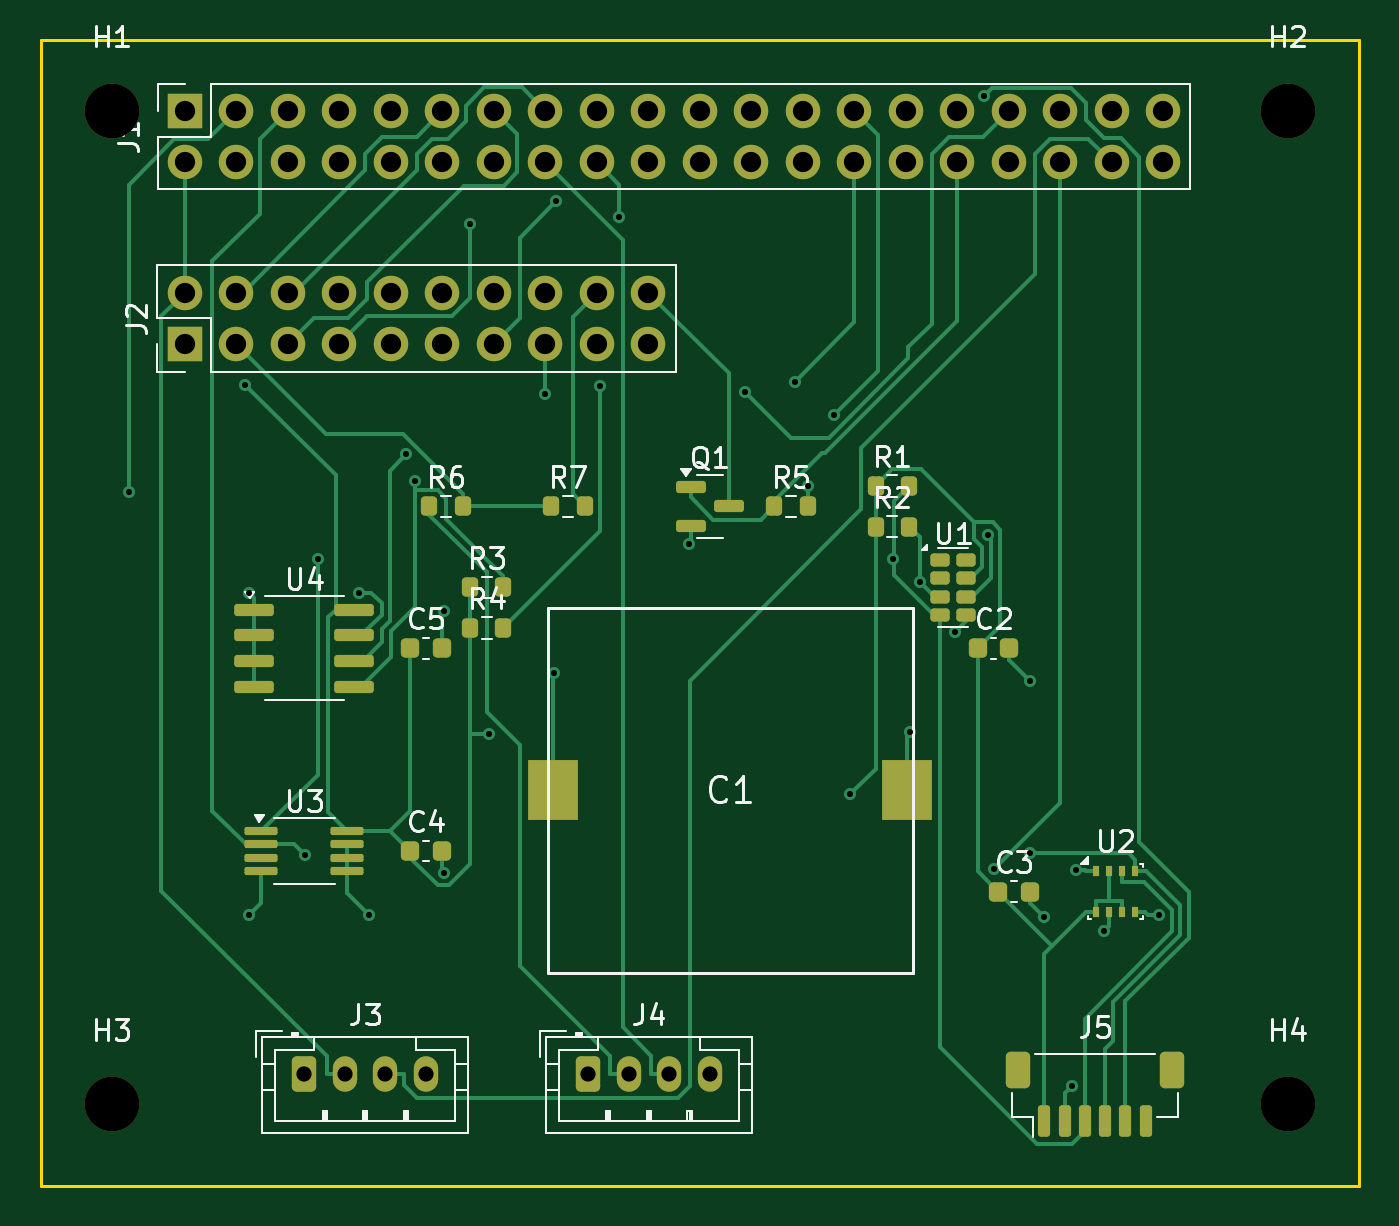
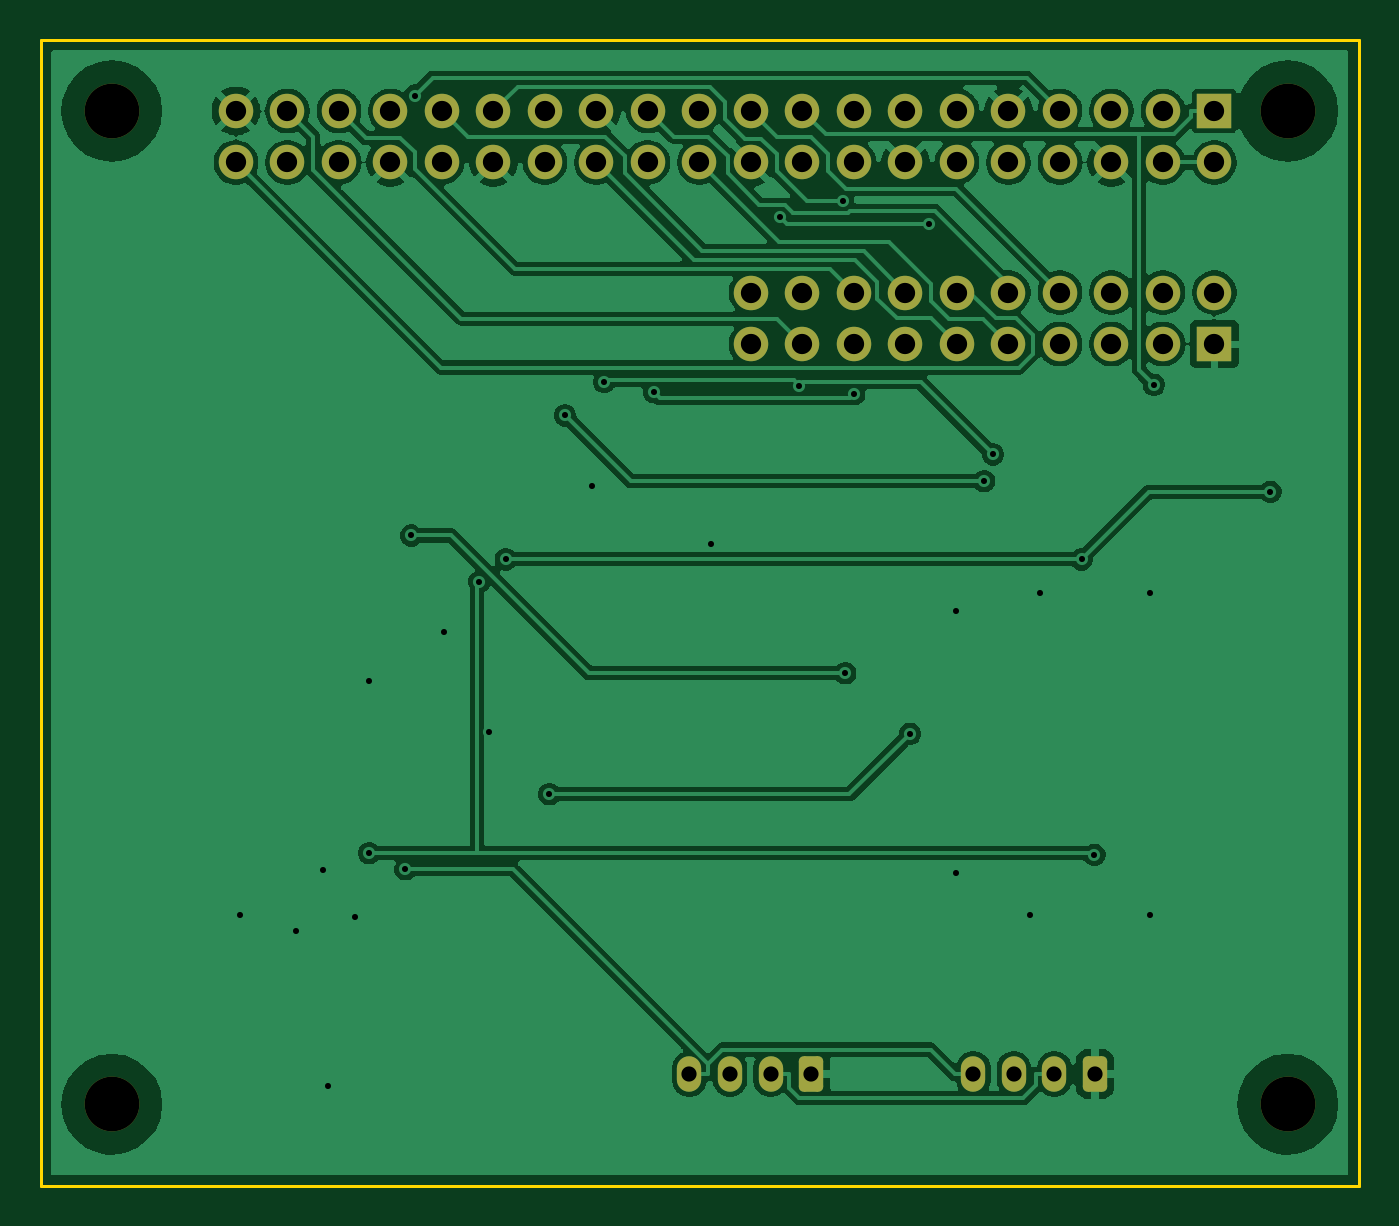
Circuit board: 8 layer files. Board 65.0 x 56.5 mm.
- bottom_copper: gx01-adapter-v2b-B_Cu.gbl (90512 bytes)
- bottom_mask: gx01-adapter-v2b-B_Mask.gbs (3084 bytes)
- bottom_silk: gx01-adapter-v2b-B_Silkscreen.gbo (474 bytes)
- outline: gx01-adapter-v2b-Edge_Cuts.gm1 (635 bytes)
- top_copper: gx01-adapter-v2b-F_Cu.gtl (24189 bytes)
- top_mask: gx01-adapter-v2b-F_Mask.gts (5994 bytes)
- top_silk: gx01-adapter-v2b-F_Silkscreen.gto (30754 bytes)
- drill: gx01-adapter-v2b.drl (2032 bytes)

=== bottom_copper: gx01-adapter-v2b-B_Cu.gbl (90512 bytes, source omitted) ===
=== bottom_mask: gx01-adapter-v2b-B_Mask.gbs (3084 bytes, source withheld) ===
=== bottom_silk: gx01-adapter-v2b-B_Silkscreen.gbo ===
%TF.GenerationSoftware,KiCad,Pcbnew,9.0.2+dfsg-1*%
%TF.CreationDate,2026-04-19T10:23:54-07:00*%
%TF.ProjectId,gx01-adapter-v2b,67783031-2d61-4646-9170-7465722d7632,rev?*%
%TF.SameCoordinates,Original*%
%TF.FileFunction,Legend,Bot*%
%TF.FilePolarity,Positive*%
%FSLAX46Y46*%
G04 Gerber Fmt 4.6, Leading zero omitted, Abs format (unit mm)*
G04 Created by KiCad (PCBNEW 9.0.2+dfsg-1) date 2026-04-19 10:23:54*
%MOMM*%
%LPD*%
G01*
G04 APERTURE LIST*
G04 APERTURE END LIST*
M02*

=== outline: gx01-adapter-v2b-Edge_Cuts.gm1 ===
%TF.GenerationSoftware,KiCad,Pcbnew,9.0.2+dfsg-1*%
%TF.CreationDate,2026-04-19T10:23:54-07:00*%
%TF.ProjectId,gx01-adapter-v2b,67783031-2d61-4646-9170-7465722d7632,rev?*%
%TF.SameCoordinates,Original*%
%TF.FileFunction,Profile,NP*%
%FSLAX46Y46*%
G04 Gerber Fmt 4.6, Leading zero omitted, Abs format (unit mm)*
G04 Created by KiCad (PCBNEW 9.0.2+dfsg-1) date 2026-04-19 10:23:54*
%MOMM*%
%LPD*%
G01*
G04 APERTURE LIST*
%TA.AperFunction,Profile*%
%ADD10C,0.150000*%
%TD*%
G04 APERTURE END LIST*
D10*
X0Y-56500000D02*
X0Y0D01*
X65000000Y-56500000D02*
X0Y-56500000D01*
X65000000Y0D02*
X65000000Y-56500000D01*
X0Y0D02*
X65000000Y0D01*
M02*

=== top_copper: gx01-adapter-v2b-F_Cu.gtl (24189 bytes, source omitted) ===
=== top_mask: gx01-adapter-v2b-F_Mask.gts ===
%TF.GenerationSoftware,KiCad,Pcbnew,9.0.2+dfsg-1*%
%TF.CreationDate,2026-04-19T10:23:54-07:00*%
%TF.ProjectId,gx01-adapter-v2b,67783031-2d61-4646-9170-7465722d7632,rev?*%
%TF.SameCoordinates,Original*%
%TF.FileFunction,Soldermask,Top*%
%TF.FilePolarity,Negative*%
%FSLAX46Y46*%
G04 Gerber Fmt 4.6, Leading zero omitted, Abs format (unit mm)*
G04 Created by KiCad (PCBNEW 9.0.2+dfsg-1) date 2026-04-19 10:23:54*
%MOMM*%
%LPD*%
G01*
G04 APERTURE LIST*
G04 Aperture macros list*
%AMRoundRect*
0 Rectangle with rounded corners*
0 $1 Rounding radius*
0 $2 $3 $4 $5 $6 $7 $8 $9 X,Y pos of 4 corners*
0 Add a 4 corners polygon primitive as box body*
4,1,4,$2,$3,$4,$5,$6,$7,$8,$9,$2,$3,0*
0 Add four circle primitives for the rounded corners*
1,1,$1+$1,$2,$3*
1,1,$1+$1,$4,$5*
1,1,$1+$1,$6,$7*
1,1,$1+$1,$8,$9*
0 Add four rect primitives between the rounded corners*
20,1,$1+$1,$2,$3,$4,$5,0*
20,1,$1+$1,$4,$5,$6,$7,0*
20,1,$1+$1,$6,$7,$8,$9,0*
20,1,$1+$1,$8,$9,$2,$3,0*%
G04 Aperture macros list end*
%ADD10RoundRect,0.200000X-0.200000X-0.275000X0.200000X-0.275000X0.200000X0.275000X-0.200000X0.275000X0*%
%ADD11RoundRect,0.225000X-0.225000X-0.250000X0.225000X-0.250000X0.225000X0.250000X-0.225000X0.250000X0*%
%ADD12RoundRect,0.150000X-0.825000X-0.150000X0.825000X-0.150000X0.825000X0.150000X-0.825000X0.150000X0*%
%ADD13RoundRect,0.100000X-0.712500X-0.100000X0.712500X-0.100000X0.712500X0.100000X-0.712500X0.100000X0*%
%ADD14C,2.700000*%
%ADD15RoundRect,0.250000X-0.350000X-0.625000X0.350000X-0.625000X0.350000X0.625000X-0.350000X0.625000X0*%
%ADD16O,1.200000X1.750000*%
%ADD17RoundRect,0.162500X-0.312500X-0.162500X0.312500X-0.162500X0.312500X0.162500X-0.312500X0.162500X0*%
%ADD18RoundRect,0.150000X-0.150000X-0.625000X0.150000X-0.625000X0.150000X0.625000X-0.150000X0.625000X0*%
%ADD19RoundRect,0.250000X-0.350000X-0.650000X0.350000X-0.650000X0.350000X0.650000X-0.350000X0.650000X0*%
%ADD20R,1.700000X1.700000*%
%ADD21C,1.700000*%
%ADD22R,0.350000X0.500000*%
%ADD23R,2.500000X3.000000*%
%ADD24RoundRect,0.150000X-0.587500X-0.150000X0.587500X-0.150000X0.587500X0.150000X-0.587500X0.150000X0*%
G04 APERTURE END LIST*
D10*
%TO.C,R2*%
X41175000Y-24000000D03*
X42825000Y-24000000D03*
%TD*%
D11*
%TO.C,C5*%
X18225000Y-30000000D03*
X19775000Y-30000000D03*
%TD*%
D12*
%TO.C,U4*%
X10525000Y-28095000D03*
X10525000Y-29365000D03*
X10525000Y-30635000D03*
X10525000Y-31905000D03*
X15475000Y-31905000D03*
X15475000Y-30635000D03*
X15475000Y-29365000D03*
X15475000Y-28095000D03*
%TD*%
D10*
%TO.C,R3*%
X21175000Y-27000000D03*
X22825000Y-27000000D03*
%TD*%
%TO.C,R5*%
X36175000Y-23000000D03*
X37825000Y-23000000D03*
%TD*%
D11*
%TO.C,C4*%
X18225000Y-40000000D03*
X19775000Y-40000000D03*
%TD*%
D13*
%TO.C,U3*%
X10887500Y-39025000D03*
X10887500Y-39675000D03*
X10887500Y-40325000D03*
X10887500Y-40975000D03*
X15112500Y-40975000D03*
X15112500Y-40325000D03*
X15112500Y-39675000D03*
X15112500Y-39025000D03*
%TD*%
D10*
%TO.C,R6*%
X19175000Y-23000000D03*
X20825000Y-23000000D03*
%TD*%
D14*
%TO.C,H4*%
X61500000Y-52500000D03*
%TD*%
D11*
%TO.C,C2*%
X46225000Y-30000000D03*
X47775000Y-30000000D03*
%TD*%
D15*
%TO.C,J3*%
X13000000Y-51000000D03*
D16*
X15000000Y-51000000D03*
X17000000Y-51000000D03*
X19000000Y-51000000D03*
%TD*%
D14*
%TO.C,H1*%
X3500000Y-3500000D03*
%TD*%
D11*
%TO.C,C3*%
X47225000Y-42000000D03*
X48775000Y-42000000D03*
%TD*%
D10*
%TO.C,R1*%
X41175000Y-22000000D03*
X42825000Y-22000000D03*
%TD*%
D14*
%TO.C,H2*%
X61500000Y-3500000D03*
%TD*%
D17*
%TO.C,U1*%
X44350000Y-25650000D03*
X44350000Y-26550000D03*
X44350000Y-27450000D03*
X44350000Y-28350000D03*
X45650000Y-28350000D03*
X45650000Y-27450000D03*
X45650000Y-26550000D03*
X45650000Y-25650000D03*
%TD*%
D14*
%TO.C,H3*%
X3500000Y-52500000D03*
%TD*%
D10*
%TO.C,R4*%
X21175000Y-29000000D03*
X22825000Y-29000000D03*
%TD*%
D15*
%TO.C,J4*%
X27000000Y-51000000D03*
D16*
X29000000Y-51000000D03*
X31000000Y-51000000D03*
X33000000Y-51000000D03*
%TD*%
D18*
%TO.C,J5*%
X49500000Y-53325000D03*
X50500000Y-53325000D03*
X51500000Y-53325000D03*
X52500000Y-53325000D03*
X53500000Y-53325000D03*
X54500000Y-53325000D03*
D19*
X48200000Y-50800000D03*
X55800000Y-50800000D03*
%TD*%
D20*
%TO.C,J2*%
X7110000Y-15000000D03*
D21*
X7110000Y-12460000D03*
X9650000Y-15000000D03*
X9650000Y-12460000D03*
X12190000Y-15000000D03*
X12190000Y-12460000D03*
X14730000Y-15000000D03*
X14730000Y-12460000D03*
X17270000Y-15000000D03*
X17270000Y-12460000D03*
X19810000Y-15000000D03*
X19810000Y-12460000D03*
X22350000Y-15000000D03*
X22350000Y-12460000D03*
X24890000Y-15000000D03*
X24890000Y-12460000D03*
X27430000Y-15000000D03*
X27430000Y-12460000D03*
X29970000Y-15000000D03*
X29970000Y-12460000D03*
%TD*%
D20*
%TO.C,J1*%
X7110000Y-3500000D03*
D21*
X7110000Y-6040000D03*
X9650000Y-3500000D03*
X9650000Y-6040000D03*
X12190000Y-3500000D03*
X12190000Y-6040000D03*
X14730000Y-3500000D03*
X14730000Y-6040000D03*
X17270000Y-3500000D03*
X17270000Y-6040000D03*
X19810000Y-3500000D03*
X19810000Y-6040000D03*
X22350000Y-3500000D03*
X22350000Y-6040000D03*
X24890000Y-3500000D03*
X24890000Y-6040000D03*
X27430000Y-3500000D03*
X27430000Y-6040000D03*
X29970000Y-3500000D03*
X29970000Y-6040000D03*
X32510000Y-3500000D03*
X32510000Y-6040000D03*
X35050000Y-3500000D03*
X35050000Y-6040000D03*
X37590000Y-3500000D03*
X37590000Y-6040000D03*
X40130000Y-3500000D03*
X40130000Y-6040000D03*
X42670000Y-3500000D03*
X42670000Y-6040000D03*
X45210000Y-3500000D03*
X45210000Y-6040000D03*
X47750000Y-3500000D03*
X47750000Y-6040000D03*
X50290000Y-3500000D03*
X50290000Y-6040000D03*
X52830000Y-3500000D03*
X52830000Y-6040000D03*
X55370000Y-3500000D03*
X55370000Y-6040000D03*
%TD*%
D22*
%TO.C,U2*%
X52025000Y-40975000D03*
X52675000Y-40975000D03*
X53325000Y-40975000D03*
X53975000Y-40975000D03*
X53975000Y-43025000D03*
X53325000Y-43025000D03*
X52675000Y-43025000D03*
X52025000Y-43025000D03*
%TD*%
D10*
%TO.C,R7*%
X25175000Y-23000000D03*
X26825000Y-23000000D03*
%TD*%
D23*
%TO.C,C1*%
X25250000Y-37000000D03*
X42750000Y-37000000D03*
%TD*%
D24*
%TO.C,Q1*%
X32062500Y-22050000D03*
X32062500Y-23950000D03*
X33937500Y-23000000D03*
%TD*%
M02*

=== top_silk: gx01-adapter-v2b-F_Silkscreen.gto (30754 bytes, source omitted) ===
=== drill: gx01-adapter-v2b.drl ===
M48
; DRILL file {KiCad 9.0.2+dfsg-1} date 2026-04-19T10:23:55-0700
; FORMAT={-:-/ absolute / metric / decimal}
; #@! TF.CreationDate,2026-04-19T10:23:55-07:00
; #@! TF.GenerationSoftware,Kicad,Pcbnew,9.0.2+dfsg-1
; #@! TF.FileFunction,MixedPlating,1,2
FMAT,2
METRIC
; #@! TA.AperFunction,Plated,PTH,ViaDrill
T1C0.300
; #@! TA.AperFunction,Plated,PTH,ComponentDrill
T2C0.750
; #@! TA.AperFunction,Plated,PTH,ComponentDrill
T3C1.000
; #@! TA.AperFunction,NonPlated,NPTH,ComponentDrill
T4C2.700
%
G90
G05
T1
X4.346Y-22.28
X10.098Y-17.002
X10.273Y-27.276
X10.273Y-43.164
X13.027Y-40.186
X13.661Y-25.616
X15.715Y-27.276
X16.2Y-43.171
X18.032Y-20.438
X18.466Y-21.762
X19.873Y-28.14
X19.873Y-41.077
X21.174Y-9.065
X22.128Y-34.218
X24.876Y-17.473
X25.316Y-31.233
X25.438Y-7.93
X27.587Y-17.043
X28.528Y-8.741
X31.957Y-24.883
X34.751Y-17.378
X37.203Y-16.853
X37.825Y-22.011
X39.139Y-18.514
X39.91Y-37.202
X42.054Y-25.616
X42.874Y-34.113
X43.362Y-26.723
X45.112Y-29.208
X46.538Y-2.747
X46.718Y-24.437
X47.009Y-40.901
X48.804Y-31.601
X48.804Y-40.109
X49.502Y-43.276
X50.841Y-51.59
X51.066Y-40.944
X52.423Y-43.969
X55.18Y-43.171
T2
X13.0Y-51.0
X15.0Y-51.0
X17.0Y-51.0
X19.0Y-51.0
X27.0Y-51.0
X29.0Y-51.0
X31.0Y-51.0
X33.0Y-51.0
T3
X7.11Y-3.5
X7.11Y-6.04
X7.11Y-12.46
X7.11Y-15.0
X9.65Y-3.5
X9.65Y-6.04
X9.65Y-12.46
X9.65Y-15.0
X12.19Y-3.5
X12.19Y-6.04
X12.19Y-12.46
X12.19Y-15.0
X14.73Y-3.5
X14.73Y-6.04
X14.73Y-12.46
X14.73Y-15.0
X17.27Y-3.5
X17.27Y-6.04
X17.27Y-12.46
X17.27Y-15.0
X19.81Y-3.5
X19.81Y-6.04
X19.81Y-12.46
X19.81Y-15.0
X22.35Y-3.5
X22.35Y-6.04
X22.35Y-12.46
X22.35Y-15.0
X24.89Y-3.5
X24.89Y-6.04
X24.89Y-12.46
X24.89Y-15.0
X27.43Y-3.5
X27.43Y-6.04
X27.43Y-12.46
X27.43Y-15.0
X29.97Y-3.5
X29.97Y-6.04
X29.97Y-12.46
X29.97Y-15.0
X32.51Y-3.5
X32.51Y-6.04
X35.05Y-3.5
X35.05Y-6.04
X37.59Y-3.5
X37.59Y-6.04
X40.13Y-3.5
X40.13Y-6.04
X42.67Y-3.5
X42.67Y-6.04
X45.21Y-3.5
X45.21Y-6.04
X47.75Y-3.5
X47.75Y-6.04
X50.29Y-3.5
X50.29Y-6.04
X52.83Y-3.5
X52.83Y-6.04
X55.37Y-3.5
X55.37Y-6.04
T4
X3.5Y-3.5
X3.5Y-52.5
X61.5Y-3.5
X61.5Y-52.5
M30
